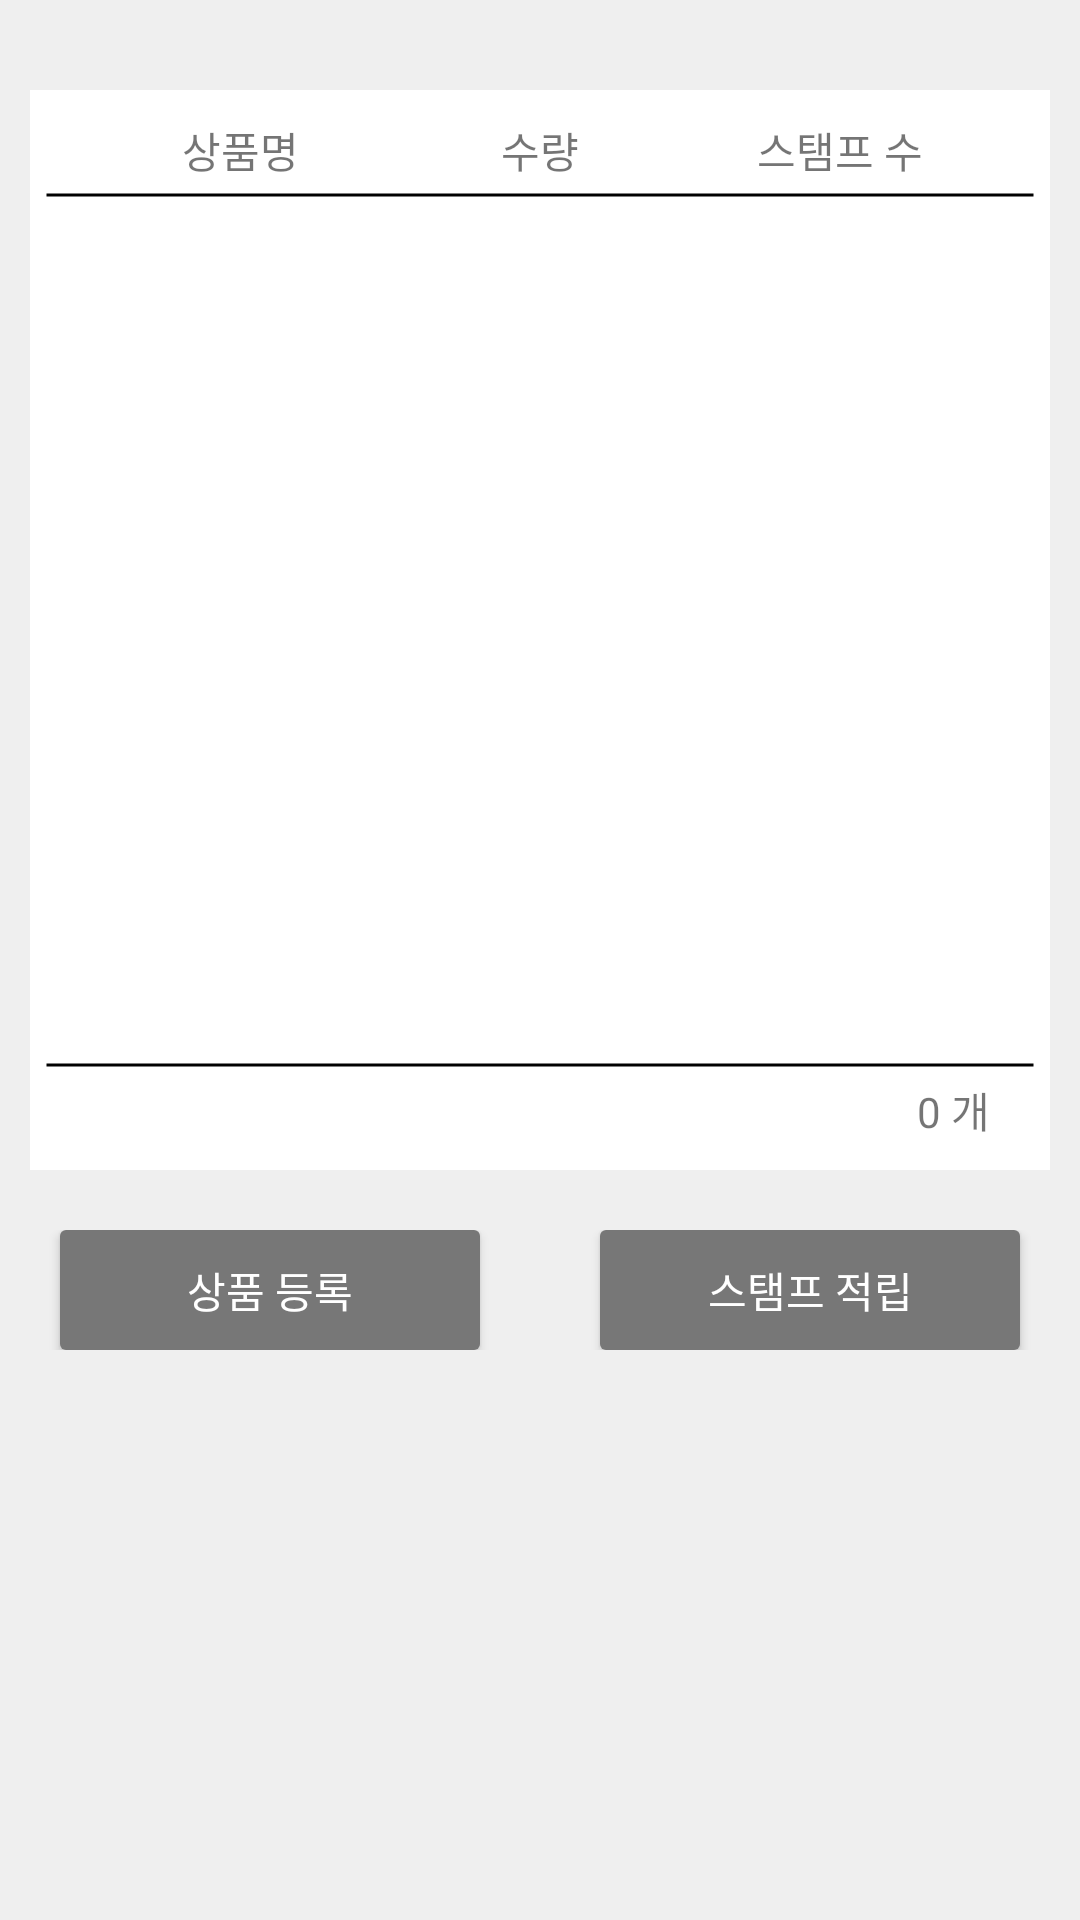

Layout XML and referenced resources for this Android screen:
<!-- AndroidManifest.xml: application theme AppTheme -->
<!-- res/layout/fragment_save.xml -->
<FrameLayout xmlns:android="http://schemas.android.com/apk/res/android"
    xmlns:tools="http://schemas.android.com/tools"
    android:layout_width="match_parent"
    android:layout_height="match_parent"
    tools:context="com.msproject.myhome.moara.SaveFragment">

    <LinearLayout
        android:layout_width="match_parent"
        android:layout_height="match_parent"
        android:orientation="vertical"
        android:background="#FFEFEFEF">

        <LinearLayout
            android:layout_marginTop="30dp"
            android:layout_marginLeft="10dp"
            android:layout_marginRight="10dp"
            android:layout_width="match_parent"
            android:layout_height="40dp"
            android:orientation="horizontal"
            android:background="@drawable/underline_layout">
            <TextView
                android:layout_weight="1"
                android:layout_width="match_parent"
                android:layout_height="match_parent"
                android:text="상품명"
                android:gravity="center"/>
            <TextView
                android:layout_weight="1"
                android:layout_width="match_parent"
                android:layout_height="match_parent"
                android:text="수량"
                android:gravity="center"/>
            <TextView
                android:layout_weight="1"
                android:layout_width="match_parent"
                android:layout_height="match_parent"
                android:text="스탬프 수"
                android:gravity="center"/>
        </LinearLayout>

        <ListView
            android:id="@+id/save_product_list"
            android:layout_marginLeft="10dp"
            android:layout_marginRight="10dp"
            android:layout_width="match_parent"
            android:layout_height="280dp"
            android:background="#FFFFFF"
            ></ListView>
        <LinearLayout
            android:layout_marginLeft="10dp"
            android:layout_marginRight="10dp"
            android:layout_width="match_parent"
            android:layout_height="40dp"
            android:orientation="horizontal"
            android:background="@drawable/upperline_layout">
            <TextView
                android:id="@+id/sumStamp"
                android:gravity="right|center_vertical"
                android:text="0 개"
                android:layout_width="match_parent"
                android:layout_height="match_parent" />
        </LinearLayout>
        <LinearLayout
            android:layout_width="match_parent"
            android:layout_height="40dp"
            android:layout_marginTop="20dp"
            android:layout_marginBottom="20dp"
            android:orientation="horizontal">

            <Button
                android:id="@+id/save_add_product"
                android:layout_weight="1"
                android:text="상품 등록"
                android:layout_width="match_parent"
                android:layout_height="match_parent"
                android:textColor="#FFFFFF"
                android:background="@drawable/my_button"
                android:layout_marginLeft="20dp"
                android:layout_marginRight="20dp"
                />

            <Button
                android:id="@+id/save_stamp"
                android:layout_weight="1"

                android:layout_width="match_parent"
                android:layout_height="match_parent"
                android:background="@drawable/my_button"
                android:textColor="#FFFFFF"
                android:text="스탬프 적립"
                android:layout_marginLeft="20dp"
                android:layout_marginRight="20dp"/>
        </LinearLayout>
    </LinearLayout>

</FrameLayout>
<!-- resources referenced by this layout -->
<resources>
  <!-- drawable my_button (drawable) -->
  <?xml version="1.0" encoding="utf-8"?>
  <selector xmlns:android="http://schemas.android.com/apk/res/android">
  
      <item android:state_pressed="true">
          <shape>
              <gradient android:angle="270" android:endColor="#BBBBBBBB" android:startColor="#BBBBBBBB" />
  
              <corners android:bottomLeftRadius="2dp" android:bottomRightRadius="2dp" android:topLeftRadius="2dp" android:topRightRadius="2dp" />
          </shape>
      </item>
      <item android:state_pressed="false">
          <shape>
              <solid android:color="#777777" />
              <corners android:bottomLeftRadius="2dp" android:bottomRightRadius="2dp" android:topLeftRadius="2dp" android:topRightRadius="2dp" />
          </shape>
      </item>
  </selector>
  <!-- drawable underline_layout (drawable) -->
  <?xml version="1.0" encoding="utf-8"?>
  <layer-list xmlns:android="http://schemas.android.com/apk/res/android"
      android:paddingLeft="20dp"
      android:paddingRight="20dp">
      <item>
          <shape android:shape="rectangle">
              <solid android:color="#FFFFFFFF" />
          </shape>
      </item>
  
      <item android:top="30dp" android:left="5dp" android:right="5dp">
          <shape android:shape="line">
              <stroke android:width="1dp" android:color="#FF000000" />
          </shape>
      </item>
  </layer-list>
  <!-- drawable upperline_layout (drawable) -->
  <?xml version="1.0" encoding="utf-8"?>
  <layer-list xmlns:android="http://schemas.android.com/apk/res/android"
      android:paddingLeft="20dp"
      android:paddingRight="20dp">
      <item>
          <shape android:shape="rectangle">
              <solid android:color="#FFFFFFFF" />
          </shape>
      </item>
  
      <item android:bottom="30dp" android:left="5dp" android:right="5dp">
          <shape android:shape="line">
              <stroke android:width="1dp" android:color="#FF000000" />
          </shape>
      </item>
  </layer-list>
  <style name="AppTheme" parent="Theme.AppCompat.Light.DarkActionBar">
          
          <item name="colorPrimary">@color/colorPrimary</item>
          <item name="colorPrimaryDark">@color/colorPrimaryDark</item>
          <item name="colorAccent">@color/colorAccent</item>
      </style>
  <color name="colorPrimary">#78a0ff</color>
  <color name="colorPrimaryDark">#78a0ff</color>
  <color name="colorAccent">#FF4081</color>
</resources>
